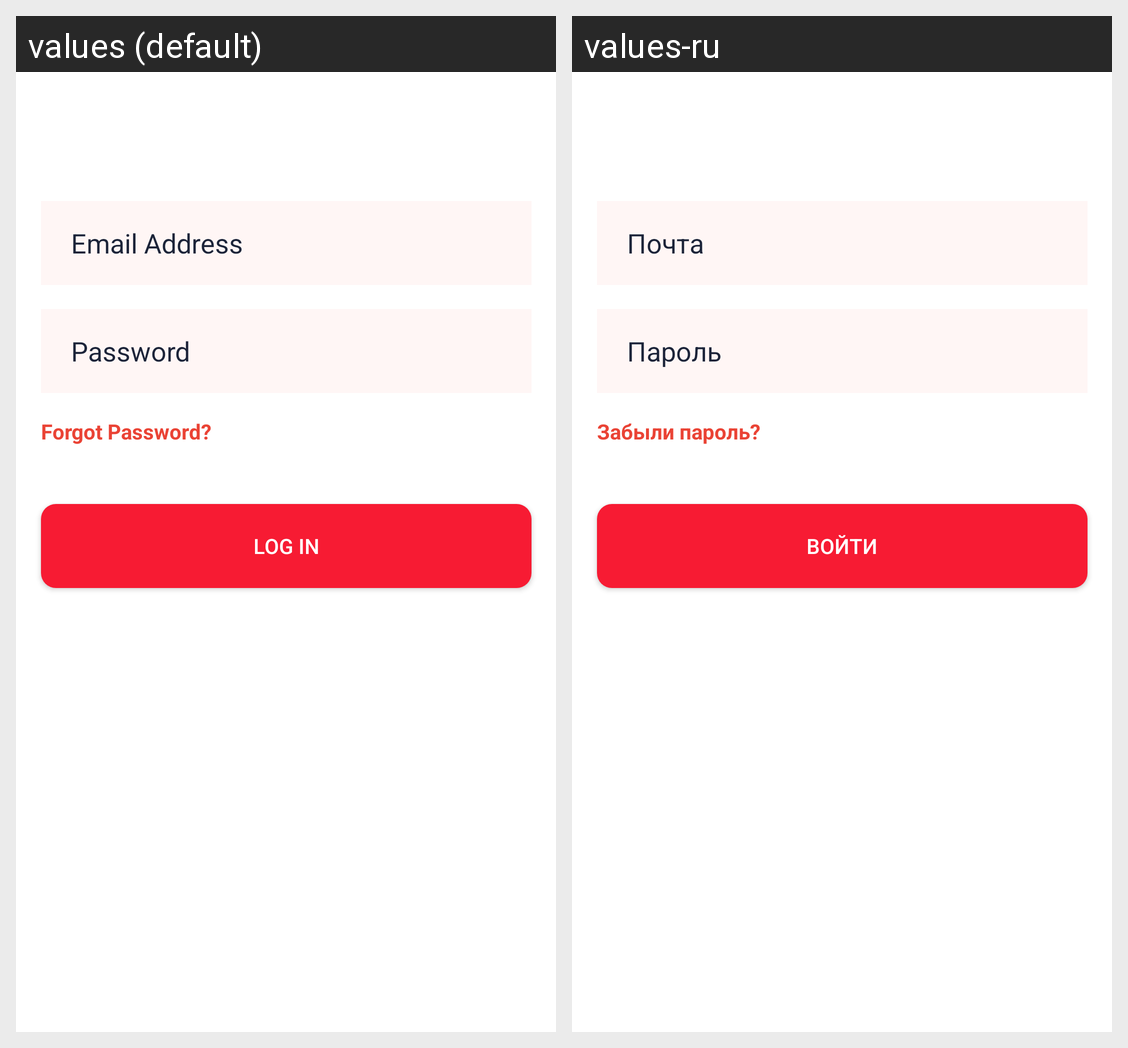

Translations of the strings shown on this Android screen, per locale in the grid:
Android screen res/layout/activity_main.xml rendered under 2 locales, left to right: values (default), values-ru. Device: Nexus 5 (rendered at 1080×1920; each locale shown at half size, 540×960, under a caption strip naming it); theme Theme.Pizza.
Strings drawn on this screen, with the default value and each locale's value (text and hints the layout hard-codes, and strings that could not be matched under every locale, appear in the picture but are not listed):

email
  values: Email Address
  values-ru: Почта

password
  values: Password
  values-ru: Пароль

forgot_password
  values: Forgot Password?
  values-ru: Забыли пароль?

login
  values: Log in
  values-ru: Войти
